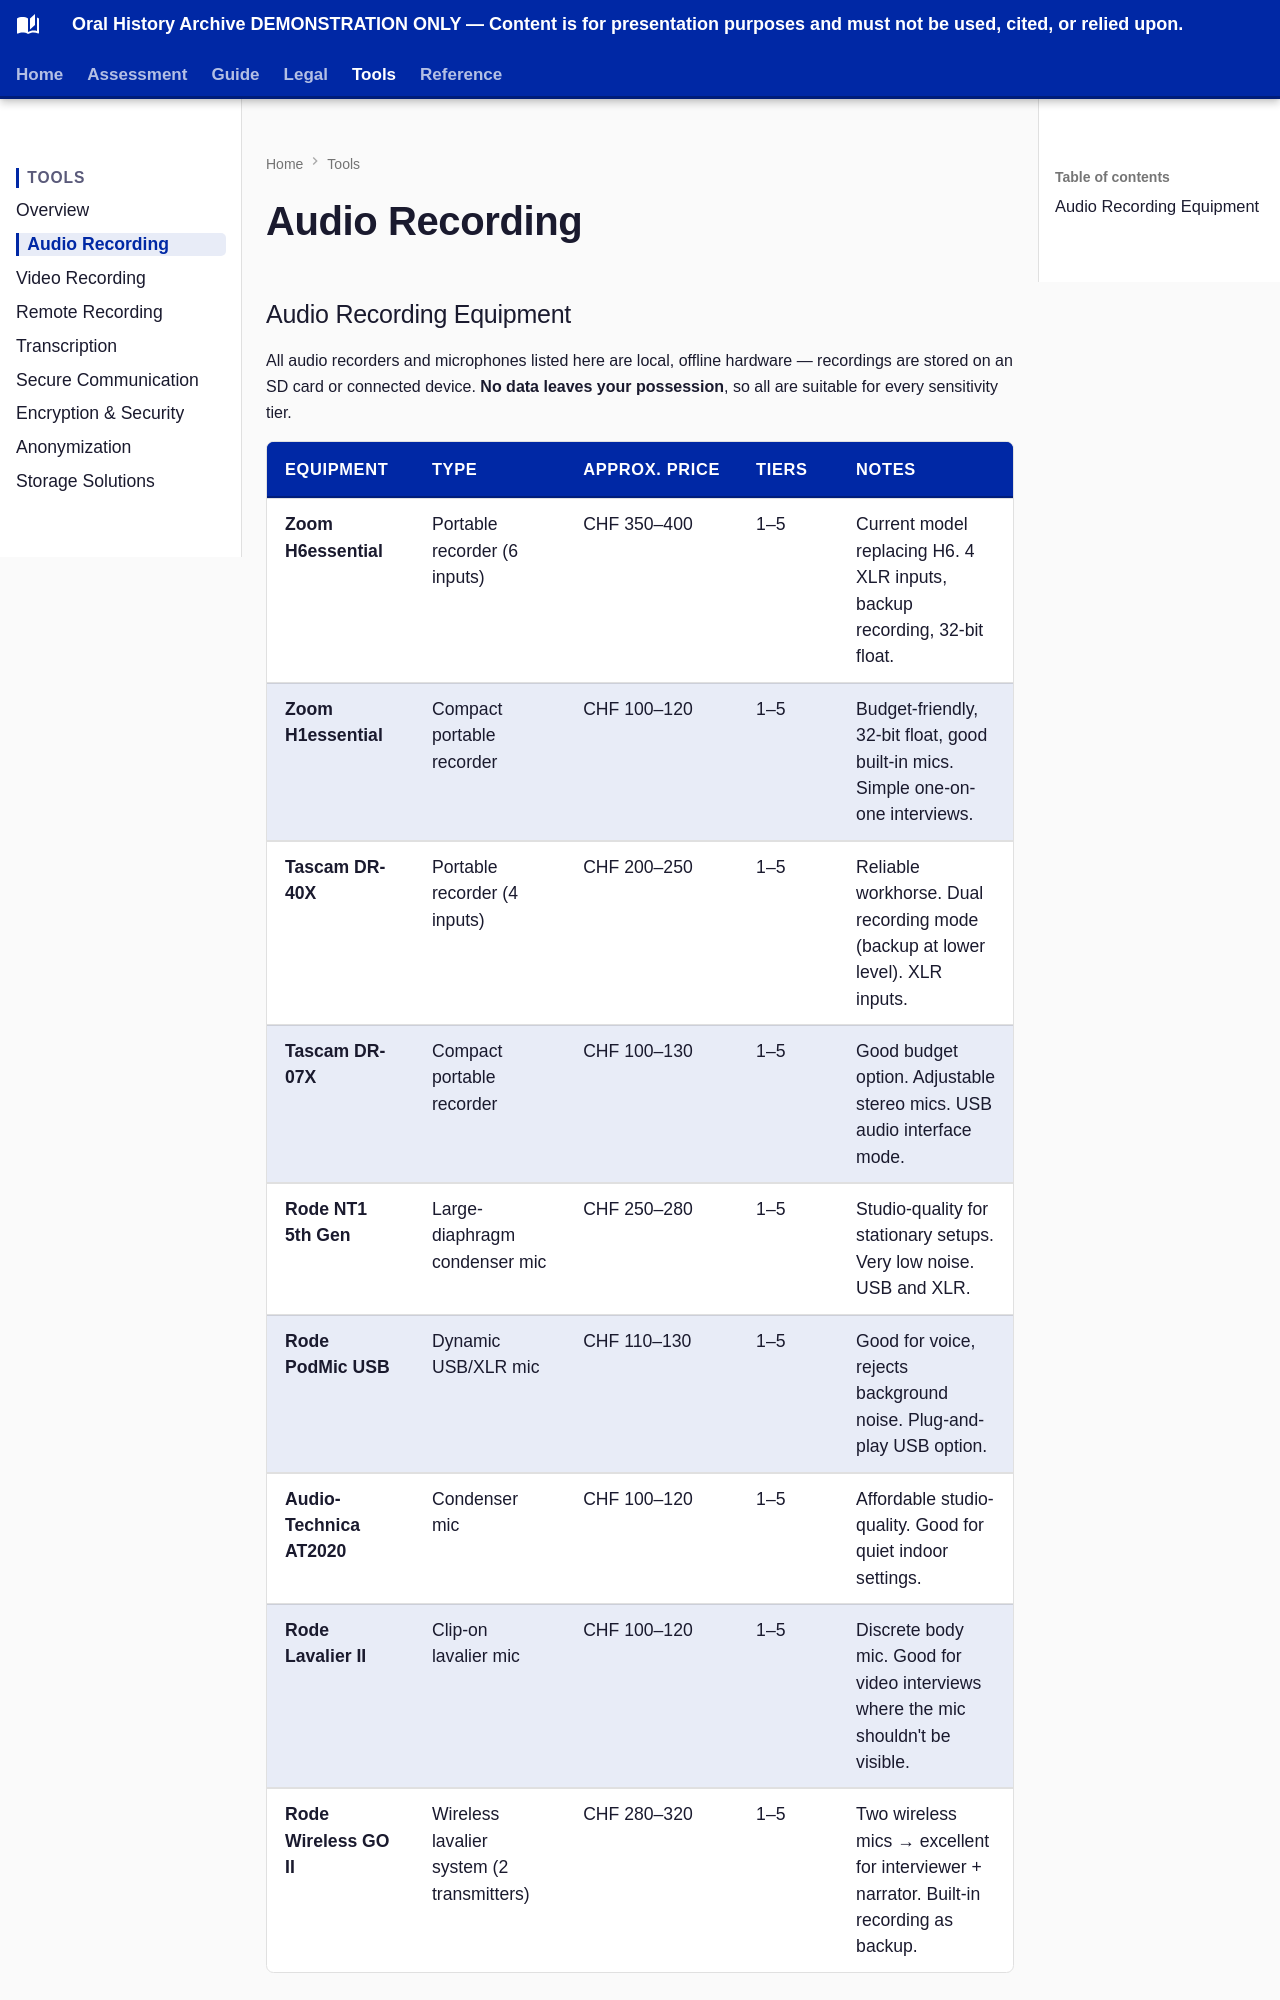

repository: CFutter/Oral-History-Workflow-Guide · page: tools-equipment/audio-recording-equipment/index.html · generator: mkdocs

## Audio Recording Equipment

All audio recorders and microphones listed here are local, offline hardware — recordings are stored on an SD card or connected device. **No data leaves your possession**, so all are suitable for every sensitivity tier.

| Equipment | Type | Approx. price | Tiers | Notes |
|---|---|---|---|---|
| **Zoom H6essential** | Portable recorder (6 inputs) | CHF 350–400 | 1–5 | Current model replacing H6. 4 XLR inputs, backup recording, 32-bit float. |
| **Zoom H1essential** | Compact portable recorder | CHF 100–120 | 1–5 | Budget-friendly, 32-bit float, good built-in mics. Simple one-on-one interviews. |
| **Tascam DR-40X** | Portable recorder (4 inputs) | CHF 200–250 | 1–5 | Reliable workhorse. Dual recording mode (backup at lower level). XLR inputs. |
| **Tascam DR-07X** | Compact portable recorder | CHF 100–130 | 1–5 | Good budget option. Adjustable stereo mics. USB audio interface mode. |
| **Rode NT1 5th Gen** | Large-diaphragm condenser mic | CHF 250–280 | 1–5 | Studio-quality for stationary setups. Very low noise. USB and XLR. |
| **Rode PodMic USB** | Dynamic USB/XLR mic | CHF 110–130 | 1–5 | Good for voice, rejects background noise. Plug-and-play USB option. |
| **Audio-Technica AT2020** | Condenser mic | CHF 100–120 | 1–5 | Affordable studio-quality. Good for quiet indoor settings. |
| **Rode Lavalier II** | Clip-on lavalier mic | CHF 100–120 | 1–5 | Discrete body mic. Good for video interviews where the mic shouldn't be visible. |
| **Rode Wireless GO II** | Wireless lavalier system (2 transmitters) | CHF 280–320 | 1–5 | Two wireless mics → excellent for interviewer + narrator. Built-in recording as backup. |
